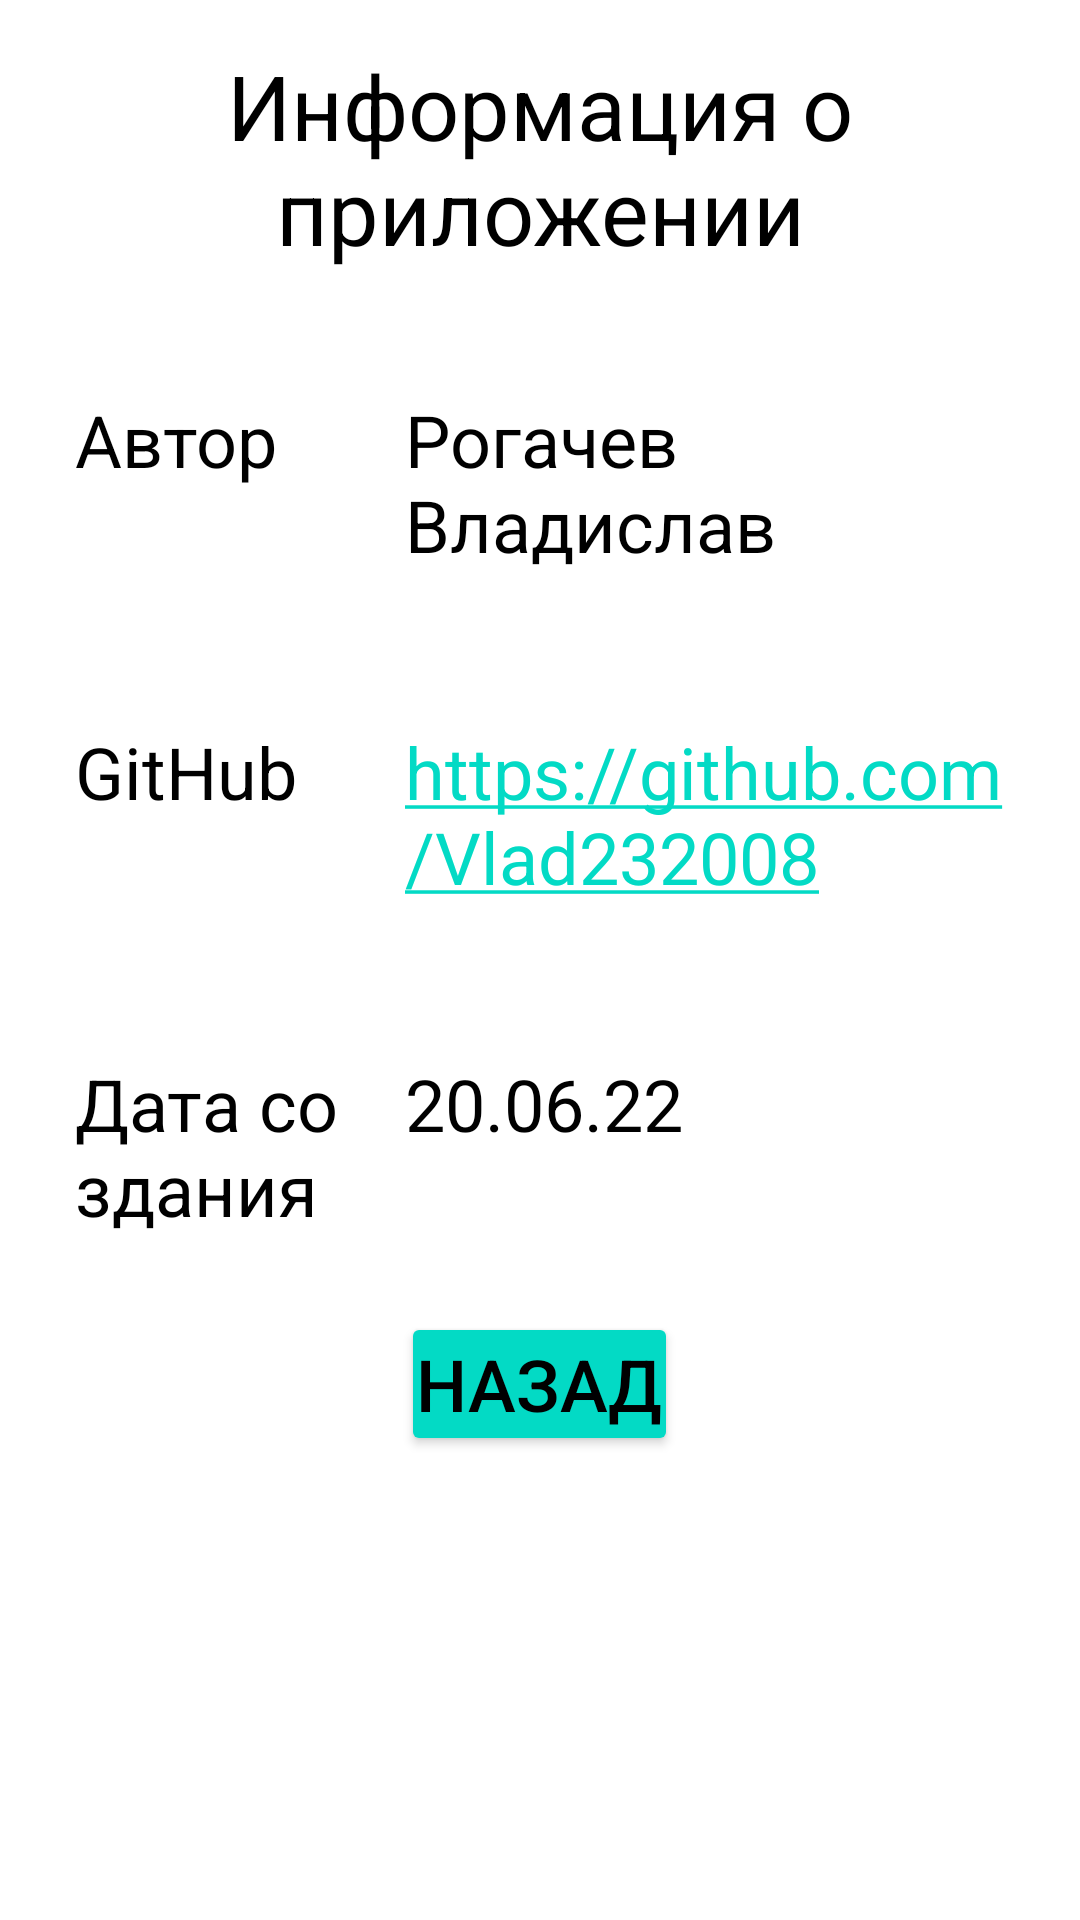

Reconstruct the res/layout file that produces this screen, plus the resources it refers to.
<!-- AndroidManifest.xml: application theme Theme.TaskTwoWeeklyEight -->
<!-- res/layout/fragment_program.xml -->
<?xml version="1.0" encoding="utf-8"?>
<LinearLayout xmlns:android="http://schemas.android.com/apk/res/android"
    xmlns:app="http://schemas.android.com/apk/res-auto"
    xmlns:tools="http://schemas.android.com/tools"
    android:layout_width="match_parent"
    android:layout_height="match_parent"
    android:orientation="vertical"
    tools:context=".fragment.FragmentProgram">


    <TextView
        android:layout_width="match_parent"
        android:layout_height="wrap_content"
        android:layout_margin="15sp"
        android:gravity="center"
        android:text="@string/info_list"
        android:textColor="@color/black"
        android:textSize="30sp"
        app:layout_constraintBottom_toBottomOf="parent"
        app:layout_constraintEnd_toEndOf="parent"
        app:layout_constraintStart_toStartOf="parent"
        app:layout_constraintTop_toTopOf="parent" />

    <LinearLayout
        android:layout_width="match_parent"
        android:layout_height="wrap_content"
        android:layout_margin="15sp"
        android:orientation="horizontal">

        <TextView
            android:layout_width="match_parent"
            android:layout_height="wrap_content"
            android:layout_margin="10dp"
            android:layout_weight="2"
            android:text="@string/author"
            android:textColor="#000000"
            android:textSize="24sp" />

        <TextView
            android:layout_width="match_parent"
            android:layout_height="wrap_content"
            android:layout_margin="10dp"
            android:layout_weight="1"
            android:text="@string/my_name"
            android:textColor="#000000"
            android:textSize="24sp" />

    </LinearLayout>

    <LinearLayout
        android:layout_width="match_parent"
        android:layout_height="wrap_content"
        android:layout_margin="15sp"
        android:orientation="horizontal">

        <TextView
            android:layout_width="match_parent"
            android:layout_height="wrap_content"
            android:layout_margin="10dp"
            android:layout_weight="2"
            android:text="@string/github"
            android:textColor="#000000"
            android:textSize="24sp" />

        <TextView
            android:layout_width="match_parent"
            android:layout_height="wrap_content"
            android:layout_margin="10dp"
            android:layout_weight="1"
            android:autoLink="web"
            android:inputType="textMultiLine"
            android:linksClickable="true"
            android:text="@string/git_hub"
            android:textColor="@color/black"
            android:textSize="24sp"
            tools:ignore="TextViewEdits" />

    </LinearLayout>

    <LinearLayout
        android:layout_width="match_parent"
        android:layout_height="wrap_content"
        android:layout_margin="15sp"
        android:orientation="horizontal">

        <TextView
            android:layout_width="match_parent"
            android:layout_height="wrap_content"
            android:layout_margin="10dp"
            android:layout_weight="2"
            android:text="@string/create_date"
            android:textColor="@color/black"
            android:textSize="24sp" />

        <TextView
            android:layout_width="match_parent"
            android:layout_height="wrap_content"
            android:layout_margin="10dp"
            android:layout_weight="1"
            android:text="@string/data"
            android:textColor="@color/black"
            android:textSize="24sp" />

    </LinearLayout>

    <Button
        android:id="@+id/accept"
        android:layout_width="wrap_content"
        android:layout_height="wrap_content"
        android:layout_gravity="center"
        android:text="@string/back"
        android:padding="5dp"
        android:backgroundTint="@color/teal_200"
        android:textColor="@color/black"
        android:textSize="24sp" />/>
</LinearLayout>
<!-- resources referenced by this layout -->
<resources>
  <string name="author">Автор</string>
  <string name="back">Назад</string>
  <string name="create_date">Дата создания</string>
  <string name="data">20.06.22</string>
  <string name="git_hub">https://github.com/Vlad232008</string>
  <string name="github">GitHub</string>
  <string name="info_list">Информация о приложении</string>
  <string name="my_name">Рогачев Владислав</string>
  <style name="Theme.TaskTwoWeeklyEight" parent="Theme.MaterialComponents.DayNight.DarkActionBar">
          
          <item name="colorPrimary">#250707</item>
          <item name="colorPrimaryVariant">@color/black</item>
          <item name="colorOnPrimary">@color/white</item>
          
          <item name="colorSecondary">@color/teal_200</item>
          <item name="colorSecondaryVariant">@color/teal_700</item>
          <item name="colorOnSecondary">@color/black</item>
          
          <item name="android:statusBarColor" tools:targetApi="l">?attr/colorPrimaryVariant</item>
          
      </style>
  <!-- not gathered from this repository: default colours our renderer supplied (Android Studio template values) -->
  <color name="teal_200">#FF03DAC5</color>
  <color name="teal_700">#FF018786</color>
  <color name="black">#FF000000</color>
  <color name="white">#FFFFFFFF</color>
</resources>
